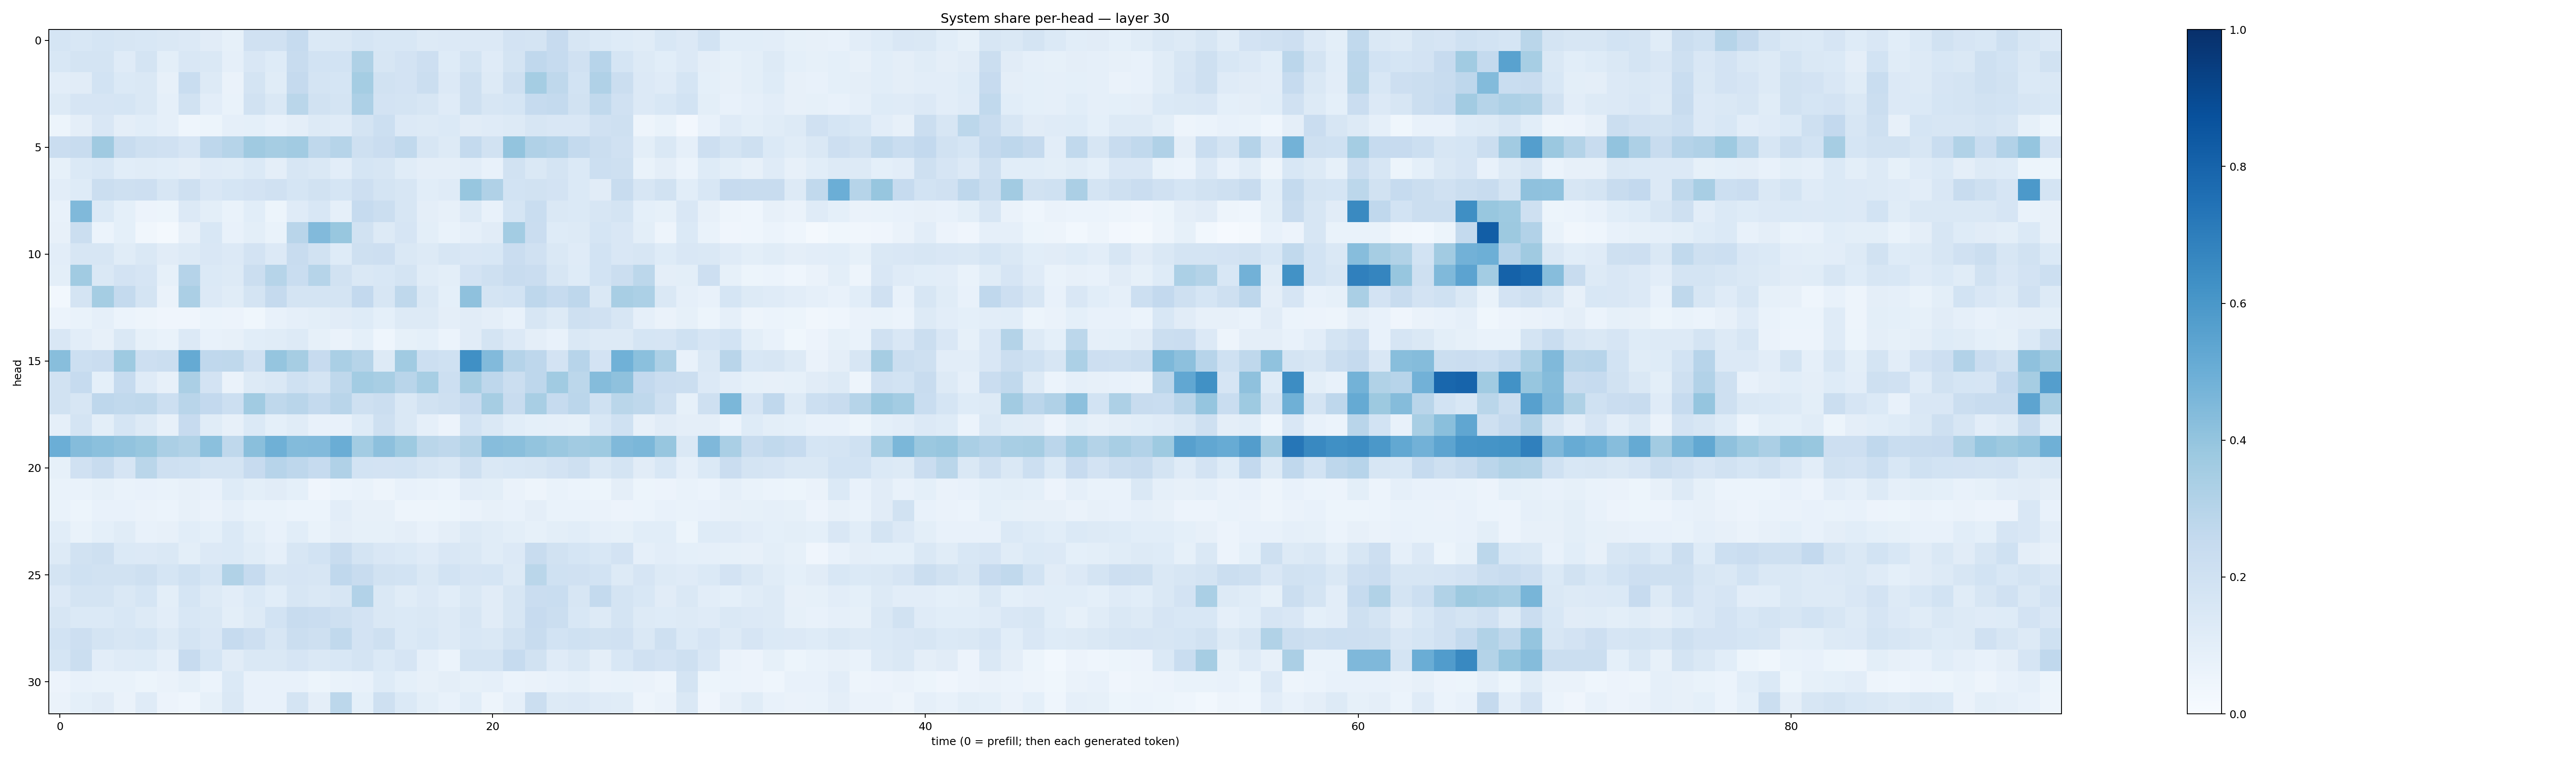

The table this chart was drawn from, first rows:
0.17024888, 0.15615842, 0.17139398, 0.16243204, 0.15563326, 0.1459619, 0.13323893, 0.11133732, 0.084638864, 0.19561072, 0.19684483, 0.24843007, 0.13752581, 0.14402664, 0.17113908, 0.15621145, 0.15505736, 0.12910454, 0.13355877, 0.13474359, 0.13619097, 0.18342035, 0.17896555, 0.24479914
0.1539, 0.174, 0.173, 0.1189, 0.176, 0.09782, 0.1521, 0.1467, 0.08726, 0.1495, 0.1239, 0.2396, 0.1845, 0.1843, 0.3206, 0.1611, 0.1811, 0.213, 0.1239, 0.1791, 0.1179, 0.1786, 0.2662, 0.2488
0.1032, 0.1106, 0.1874, 0.138, 0.1434, 0.0796, 0.2336, 0.1297, 0.06372, 0.177, 0.1154, 0.2528, 0.178, 0.1695, 0.3548, 0.1909, 0.1807, 0.2233, 0.1341, 0.2049, 0.131, 0.2042, 0.3524, 0.2704
0.1306, 0.1676, 0.1649, 0.1709, 0.1449, 0.08717, 0.1948, 0.1027, 0.06769, 0.1911, 0.1479, 0.2855, 0.1885, 0.1722, 0.3248, 0.1819, 0.1733, 0.1597, 0.1172, 0.2061, 0.1606, 0.1685, 0.2487, 0.2573
0.05347, 0.09536, 0.1521, 0.09699, 0.1062, 0.08847, 0.04636, 0.05278, 0.0888, 0.09258, 0.07224, 0.09484, 0.1287, 0.1177, 0.1778, 0.218, 0.1345, 0.1312, 0.137, 0.1109, 0.1211, 0.1267, 0.1596, 0.1516
0.2286, 0.2397, 0.3674, 0.2407, 0.2062, 0.1992, 0.1655, 0.2763, 0.2984, 0.3684, 0.3504, 0.3629, 0.2725, 0.2973, 0.2101, 0.2267, 0.2633, 0.1594, 0.1325, 0.2574, 0.1939, 0.4007, 0.3179, 0.3036
0.08423, 0.1379, 0.1549, 0.1065, 0.1165, 0.1087, 0.0938, 0.1202, 0.1168, 0.1384, 0.09421, 0.1587, 0.141, 0.1042, 0.1715, 0.1589, 0.1151, 0.09411, 0.09718, 0.1032, 0.07206, 0.1915, 0.148, 0.1725
0.1052, 0.1221, 0.225, 0.2105, 0.2132, 0.1577, 0.2083, 0.151, 0.1711, 0.182, 0.1957, 0.1717, 0.1935, 0.1709, 0.212, 0.1733, 0.1587, 0.1068, 0.1174, 0.393, 0.319, 0.1857, 0.1947, 0.1817
0.07205, 0.4486, 0.1383, 0.09317, 0.05739, 0.05284, 0.1331, 0.1013, 0.06695, 0.108, 0.05458, 0.1181, 0.1528, 0.08745, 0.2462, 0.2192, 0.1572, 0.0944, 0.07831, 0.1283, 0.07356, 0.1693, 0.2314, 0.1413
0.08202, 0.2212, 0.05894, 0.09182, 0.03198, 0.02234, 0.07958, 0.1556, 0.07744, 0.1008, 0.06904, 0.2928, 0.4451, 0.3894, 0.1892, 0.1315, 0.1655, 0.09773, 0.06665, 0.08628, 0.1125, 0.3569, 0.2286, 0.1219
0.1043, 0.1586, 0.1596, 0.1171, 0.1474, 0.1108, 0.1324, 0.1509, 0.1343, 0.1817, 0.1365, 0.2361, 0.1903, 0.1237, 0.2082, 0.2142, 0.1428, 0.1323, 0.1568, 0.1508, 0.1551, 0.2272, 0.1959, 0.1441
0.1009, 0.3652, 0.1459, 0.1814, 0.1674, 0.0829, 0.3022, 0.1398, 0.1321, 0.2247, 0.2973, 0.2306, 0.2973, 0.1875, 0.141, 0.1527, 0.1723, 0.115, 0.09789, 0.1817, 0.205, 0.2411, 0.2267, 0.1613
0.02927, 0.1723, 0.353, 0.2567, 0.1795, 0.06505, 0.3326, 0.1363, 0.1138, 0.1784, 0.2508, 0.1725, 0.1724, 0.1793, 0.26, 0.1584, 0.272, 0.1408, 0.09305, 0.4133, 0.1762, 0.1857, 0.2755, 0.2487
0.06236, 0.06984, 0.08824, 0.05931, 0.05044, 0.03923, 0.04163, 0.06058, 0.05642, 0.03649, 0.07603, 0.08783, 0.1007, 0.1112, 0.1241, 0.09088, 0.1268, 0.1261, 0.09479, 0.1132, 0.09558, 0.07599, 0.1609, 0.1283
0.1505, 0.1029, 0.07912, 0.1428, 0.08273, 0.07, 0.1364, 0.07754, 0.08093, 0.1093, 0.1137, 0.1259, 0.08227, 0.06304, 0.09083, 0.04338, 0.08236, 0.09283, 0.05917, 0.1125, 0.174, 0.1332, 0.09376, 0.07736
0.429, 0.2173, 0.2276, 0.3726, 0.2138, 0.2239, 0.5191, 0.2657, 0.2733, 0.1956, 0.3971, 0.3505, 0.245, 0.3394, 0.2981, 0.132, 0.3669, 0.2187, 0.1995, 0.6311, 0.4438, 0.301, 0.276, 0.182
0.1919, 0.2473, 0.09367, 0.249, 0.1206, 0.08129, 0.3323, 0.1814, 0.06598, 0.1279, 0.1417, 0.2004, 0.1772, 0.2726, 0.3588, 0.3406, 0.2892, 0.3448, 0.218, 0.3488, 0.277, 0.2232, 0.2773, 0.3638
0.1925, 0.1564, 0.2748, 0.2644, 0.2697, 0.2165, 0.292, 0.2609, 0.2166, 0.365, 0.2721, 0.2906, 0.2564, 0.2903, 0.2098, 0.221, 0.1468, 0.1913, 0.2071, 0.244, 0.3495, 0.2376, 0.34, 0.2467
0.08889, 0.1772, 0.09927, 0.1716, 0.1291, 0.0797, 0.2426, 0.1133, 0.08021, 0.1394, 0.08995, 0.1166, 0.07651, 0.07689, 0.1227, 0.2086, 0.1408, 0.08737, 0.05613, 0.1853, 0.1448, 0.1084, 0.09314, 0.0898
0.4976, 0.4365, 0.4212, 0.4061, 0.388, 0.3347, 0.3126, 0.4216, 0.2729, 0.4222, 0.49, 0.4392, 0.4418, 0.5002, 0.3559, 0.4141, 0.3713, 0.2888, 0.2723, 0.3048, 0.4305, 0.4229, 0.4017, 0.3799
0.08294, 0.1967, 0.2351, 0.1659, 0.2886, 0.2077, 0.2025, 0.1727, 0.1731, 0.2435, 0.2955, 0.2764, 0.2489, 0.3184, 0.1856, 0.181, 0.184, 0.1632, 0.1408, 0.2065, 0.1481, 0.156, 0.1566, 0.1803
0.0686, 0.06729, 0.08329, 0.06928, 0.07496, 0.06734, 0.08021, 0.07298, 0.1224, 0.09786, 0.1114, 0.09141, 0.04275, 0.06143, 0.06849, 0.04744, 0.07474, 0.06773, 0.06206, 0.1054, 0.09975, 0.06511, 0.04937, 0.06963
0.06733, 0.05229, 0.0724, 0.07255, 0.0664, 0.06099, 0.08108, 0.06484, 0.08656, 0.06644, 0.06964, 0.0618, 0.05979, 0.104, 0.07953, 0.08179, 0.05029, 0.04865, 0.05178, 0.0634, 0.08184, 0.07786, 0.09702, 0.06874
0.1066, 0.06992, 0.09344, 0.1169, 0.07692, 0.08141, 0.1071, 0.09362, 0.1397, 0.09986, 0.07193, 0.1064, 0.06734, 0.09382, 0.08226, 0.08529, 0.09542, 0.07367, 0.09722, 0.1296, 0.1168, 0.09942, 0.08376, 0.09789
0.1259, 0.1879, 0.2043, 0.1401, 0.1332, 0.1413, 0.1009, 0.1346, 0.1377, 0.114, 0.08704, 0.1622, 0.1846, 0.2414, 0.1753, 0.1511, 0.1386, 0.1209, 0.1521, 0.1424, 0.117, 0.1354, 0.2416, 0.1891
0.1734, 0.2029, 0.1876, 0.1899, 0.2055, 0.169, 0.2001, 0.1708, 0.3154, 0.2477, 0.1627, 0.1645, 0.1602, 0.2657, 0.2352, 0.1947, 0.1838, 0.1472, 0.1868, 0.166, 0.1688, 0.1306, 0.2877, 0.2025
0.1354, 0.1738, 0.172, 0.1469, 0.171, 0.09859, 0.17, 0.1295, 0.1021, 0.1383, 0.1056, 0.1576, 0.1473, 0.1584, 0.3092, 0.1466, 0.1136, 0.1335, 0.107, 0.1472, 0.1117, 0.1595, 0.2269, 0.2309
0.1594, 0.1399, 0.1387, 0.1529, 0.1322, 0.1044, 0.1551, 0.1412, 0.099, 0.1287, 0.186, 0.241, 0.2296, 0.2049, 0.1805, 0.1454, 0.1398, 0.1432, 0.1288, 0.1626, 0.1103, 0.1596, 0.2426, 0.2244
0.187, 0.2136, 0.1784, 0.1569, 0.1683, 0.1318, 0.172, 0.1487, 0.2497, 0.212, 0.1567, 0.2242, 0.2053, 0.2634, 0.183, 0.204, 0.1388, 0.1533, 0.127, 0.1552, 0.1444, 0.1949, 0.2384, 0.1867
0.1715, 0.2265, 0.1018, 0.1179, 0.1219, 0.08778, 0.2441, 0.1712, 0.1114, 0.1419, 0.144, 0.1654, 0.1467, 0.1524, 0.1796, 0.1404, 0.1679, 0.08841, 0.0599, 0.1734, 0.1787, 0.2468, 0.1908, 0.1178
0.05613, 0.0735, 0.06778, 0.06697, 0.05209, 0.06334, 0.08388, 0.05874, 0.1376, 0.07483, 0.07595, 0.0767, 0.05343, 0.06899, 0.07263, 0.1228, 0.09275, 0.08112, 0.09381, 0.08499, 0.08982, 0.06219, 0.0651, 0.07615
0.06585, 0.09224, 0.1127, 0.06475, 0.1181, 0.0555, 0.04351, 0.08549, 0.1459, 0.07542, 0.0757, 0.1763, 0.09504, 0.2806, 0.09181, 0.208, 0.1387, 0.09817, 0.07145, 0.1061, 0.0482, 0.08689, 0.2249, 0.1282
